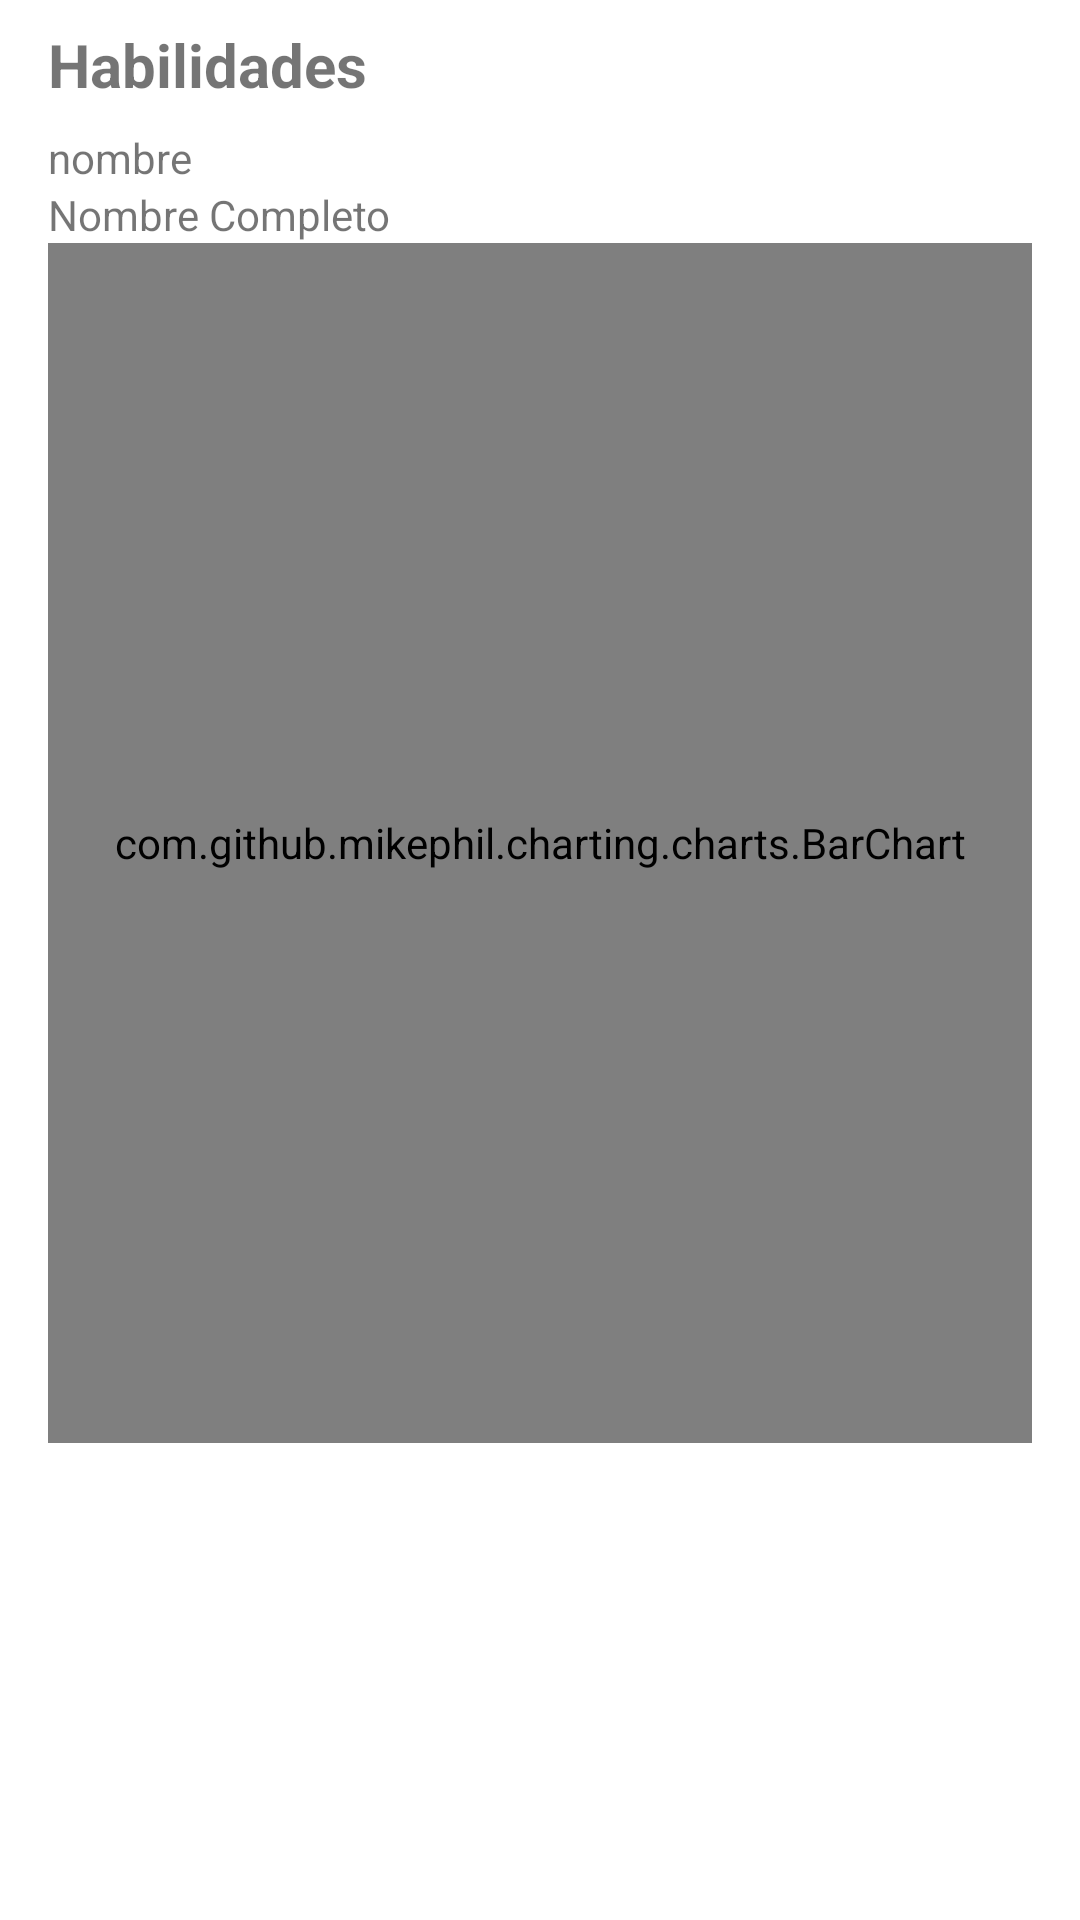

Produce the Android XML layout that renders to this screen, including the resource entries it uses.
<!-- AndroidManifest.xml: application theme Theme.AMST_2EP_Grupo3 -->
<!-- res/layout/activity_hero.xml -->
<?xml version="1.0" encoding="utf-8"?>
<ScrollView xmlns:android="http://schemas.android.com/apk/res/android"
    xmlns:app="http://schemas.android.com/apk/res-auto"
    xmlns:tools="http://schemas.android.com/tools"
    android:layout_width="match_parent"
    android:layout_height="match_parent"
    tools:context=".HeroActivity">

    <LinearLayout
        android:layout_width="match_parent"
        android:layout_height="wrap_content"
        android:orientation="vertical"
        android:paddingStart="16dp"
        android:paddingTop="8dp"
        android:paddingEnd="16dp">

        <TextView
            android:layout_width="wrap_content"
            android:layout_height="wrap_content"
            android:layout_marginEnd="16dp"
            android:layout_marginBottom="8dp"
            android:text="Habilidades"
            android:textSize="20sp"
            android:textStyle="bold" />

        <TextView
            android:id="@+id/txtNombre"
            android:layout_width="match_parent"
            android:layout_height="wrap_content"
            android:text="nombre" />

        <TextView
            android:id="@+id/txtNombreCompleto"
            android:layout_width="match_parent"
            android:layout_height="wrap_content"
            android:text="Nombre Completo" />

        <LinearLayout
            android:id="@+id/hero_habilities"
            android:layout_width="match_parent"
            android:layout_height="wrap_content"
            android:layout_marginBottom="8dp"
            android:orientation="vertical">

            <com.github.mikephil.charting.charts.BarChart
                android:id="@+id/barChart"
                android:layout_width="match_parent"
                android:layout_height="400dp" />

        </LinearLayout>


    </LinearLayout>

</ScrollView>
<!-- resources referenced by this layout -->
<resources>
  <style name="Theme.AMST_2EP_Grupo3" parent="Theme.MaterialComponents.DayNight.DarkActionBar">
          
          <item name="colorPrimary">@color/purple_500</item>
          <item name="colorPrimaryVariant">@color/purple_700</item>
          <item name="colorOnPrimary">@color/white</item>
          
          <item name="colorSecondary">@color/teal_200</item>
          <item name="colorSecondaryVariant">@color/teal_700</item>
          <item name="colorOnSecondary">@color/black</item>
          
          <item name="android:statusBarColor" tools:targetApi="l">?attr/colorPrimaryVariant</item>
          
      </style>
  <!-- not gathered from this repository: default colours our renderer supplied (Android Studio template values) -->
  <color name="purple_500">#FF6200EE</color>
  <color name="purple_700">#FF3700B3</color>
  <color name="teal_200">#FF03DAC5</color>
  <color name="teal_700">#FF018786</color>
  <color name="black">#FF000000</color>
  <color name="white">#FFFFFFFF</color>
</resources>
